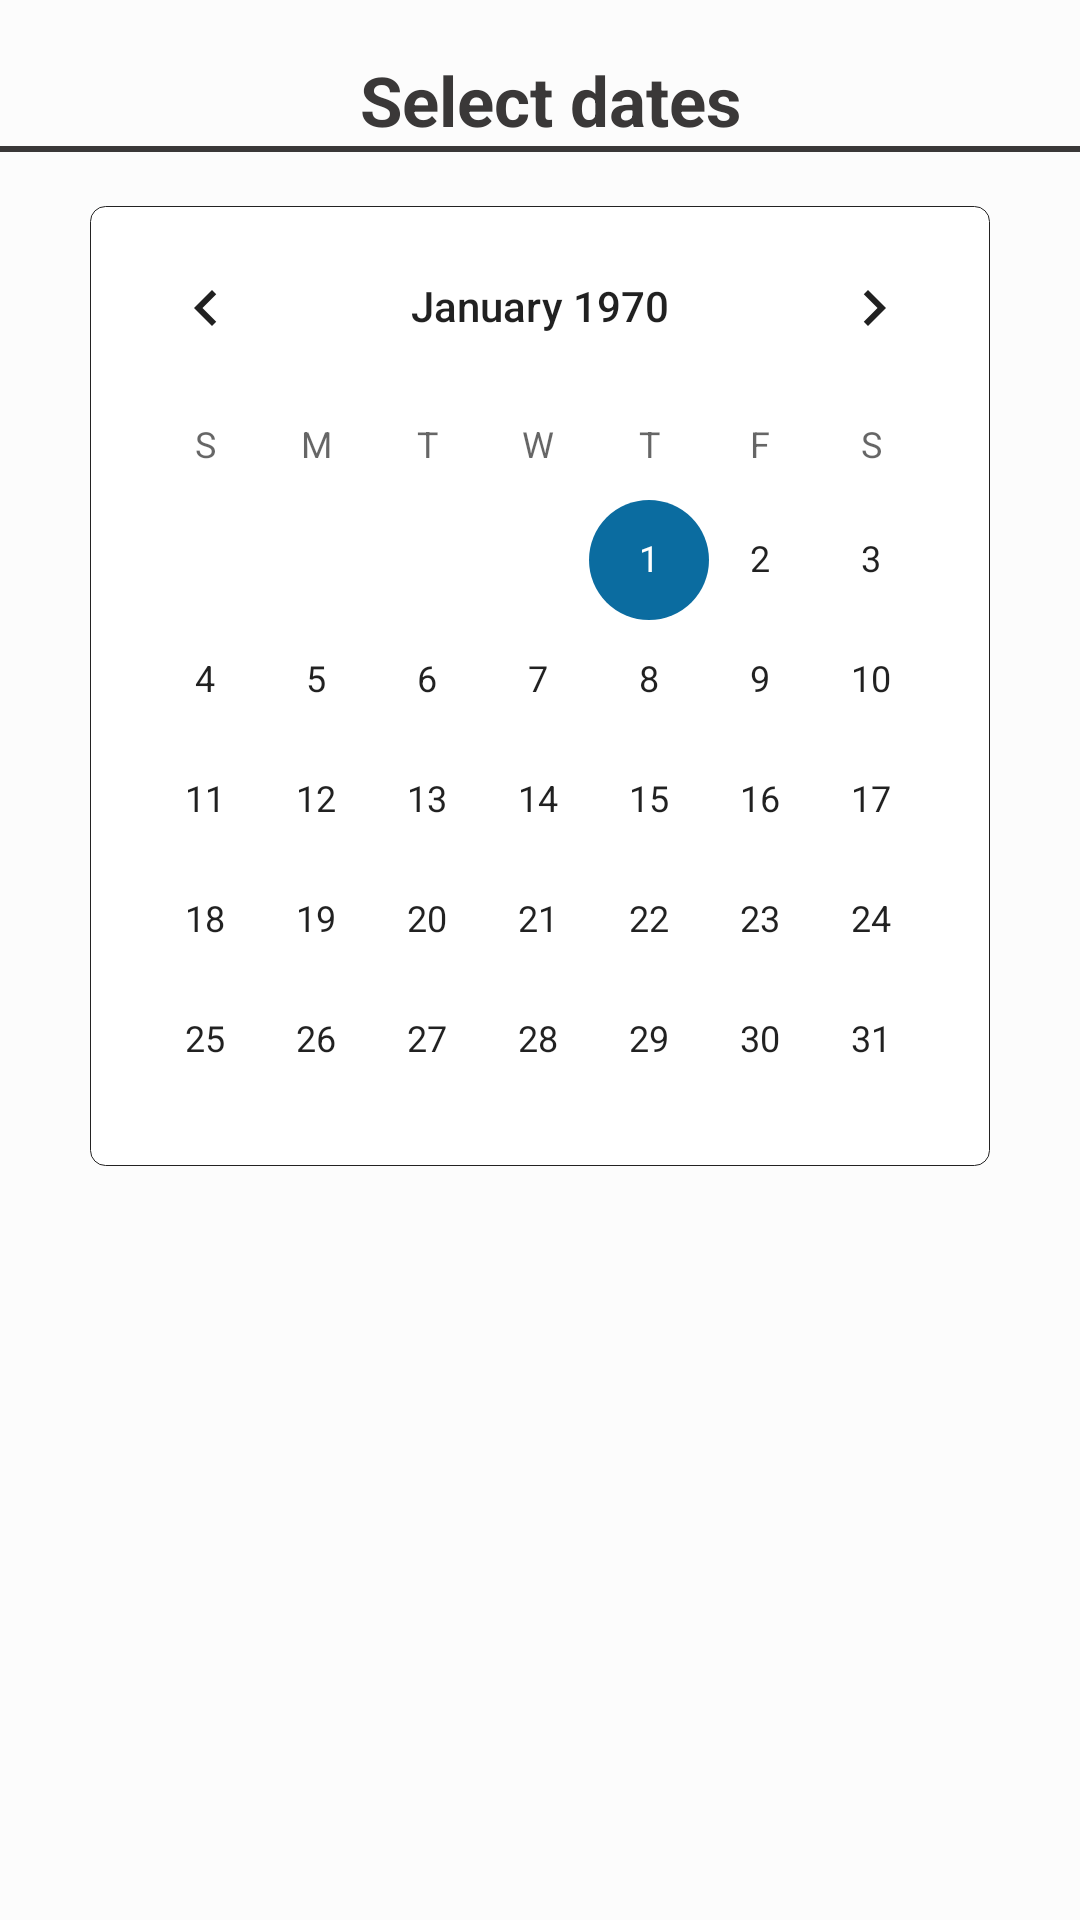

Reconstruct the res/layout file that produces this screen, plus the resources it refers to.
<!-- AndroidManifest.xml: application theme AppTheme -->
<!-- res/layout/activity_calendar.xml -->
<?xml version="1.0" encoding="utf-8"?>
<LinearLayout xmlns:android="http://schemas.android.com/apk/res/android"
    xmlns:app="http://schemas.android.com/apk/res-auto"
    xmlns:tools="http://schemas.android.com/tools"
    android:layout_width="match_parent"
    android:layout_height="390dp"
    android:background="@color/ngjyraHeaderFooter"
    android:orientation="vertical"
    tools:context=".CalendarActivity">
    <TextView
        android:layout_width="wrap_content"
        android:layout_height="wrap_content"
        android:textSize="23dp"
        android:gravity="center"
        android:text="Select dates"
        android:layout_marginTop="18dp"

        android:layout_marginLeft="120dp"
        android:textAlignment="center"
        android:textStyle="bold"
        android:textColor="@color/teksti"/>

    <LinearLayout
        android:layout_width="match_parent"
        android:layout_height="2dp"
        android:background="@color/teksti"></LinearLayout>
    
    <LinearLayout
        android:layout_width="300dp"
        android:background="@drawable/bg_calendar"
        android:layout_marginTop="18dp"
        android:layout_gravity="center"
        android:layout_height="wrap_content">
        
        <CalendarView
            android:layout_width="wrap_content"

            android:layout_height="320dp">

        </CalendarView>
    </LinearLayout>

</LinearLayout>
<!-- resources referenced by this layout -->
<resources>
  <color name="ngjyraHeaderFooter">#fcfcfc</color>
  <color name="teksti">#3a3838</color>
  <!-- drawable bg_calendar (drawable) -->
  <?xml version="1.0" encoding="utf-8"?>
  <shape xmlns:android="http://schemas.android.com/apk/res/android"
      android:shape="rectangle">
      <corners android:radius="10dp"/>
  
      <solid android:color="#fff">
      </solid>
      <corners android:radius="5dp" />
      <stroke android:width="1px" android:color="#232222" />
  </shape>
  <style name="AppTheme" parent="Base.Theme.AppCompat.Light.DarkActionBar">
          
          <item name="colorPrimary">@color/colorPrimary</item>
          <item name="colorPrimaryDark">@color/colorPrimaryDark</item>
          <item name="colorAccent">@color/colorAccent</item>
          <item name="windowNoTitle">true</item>
          <item name="windowActionBar">true</item>
      </style>
  <color name="colorPrimary">#597db7</color>
  <color name="colorPrimaryDark">#264c89</color>
  <color name="colorAccent">#0b6ca0</color>
</resources>
